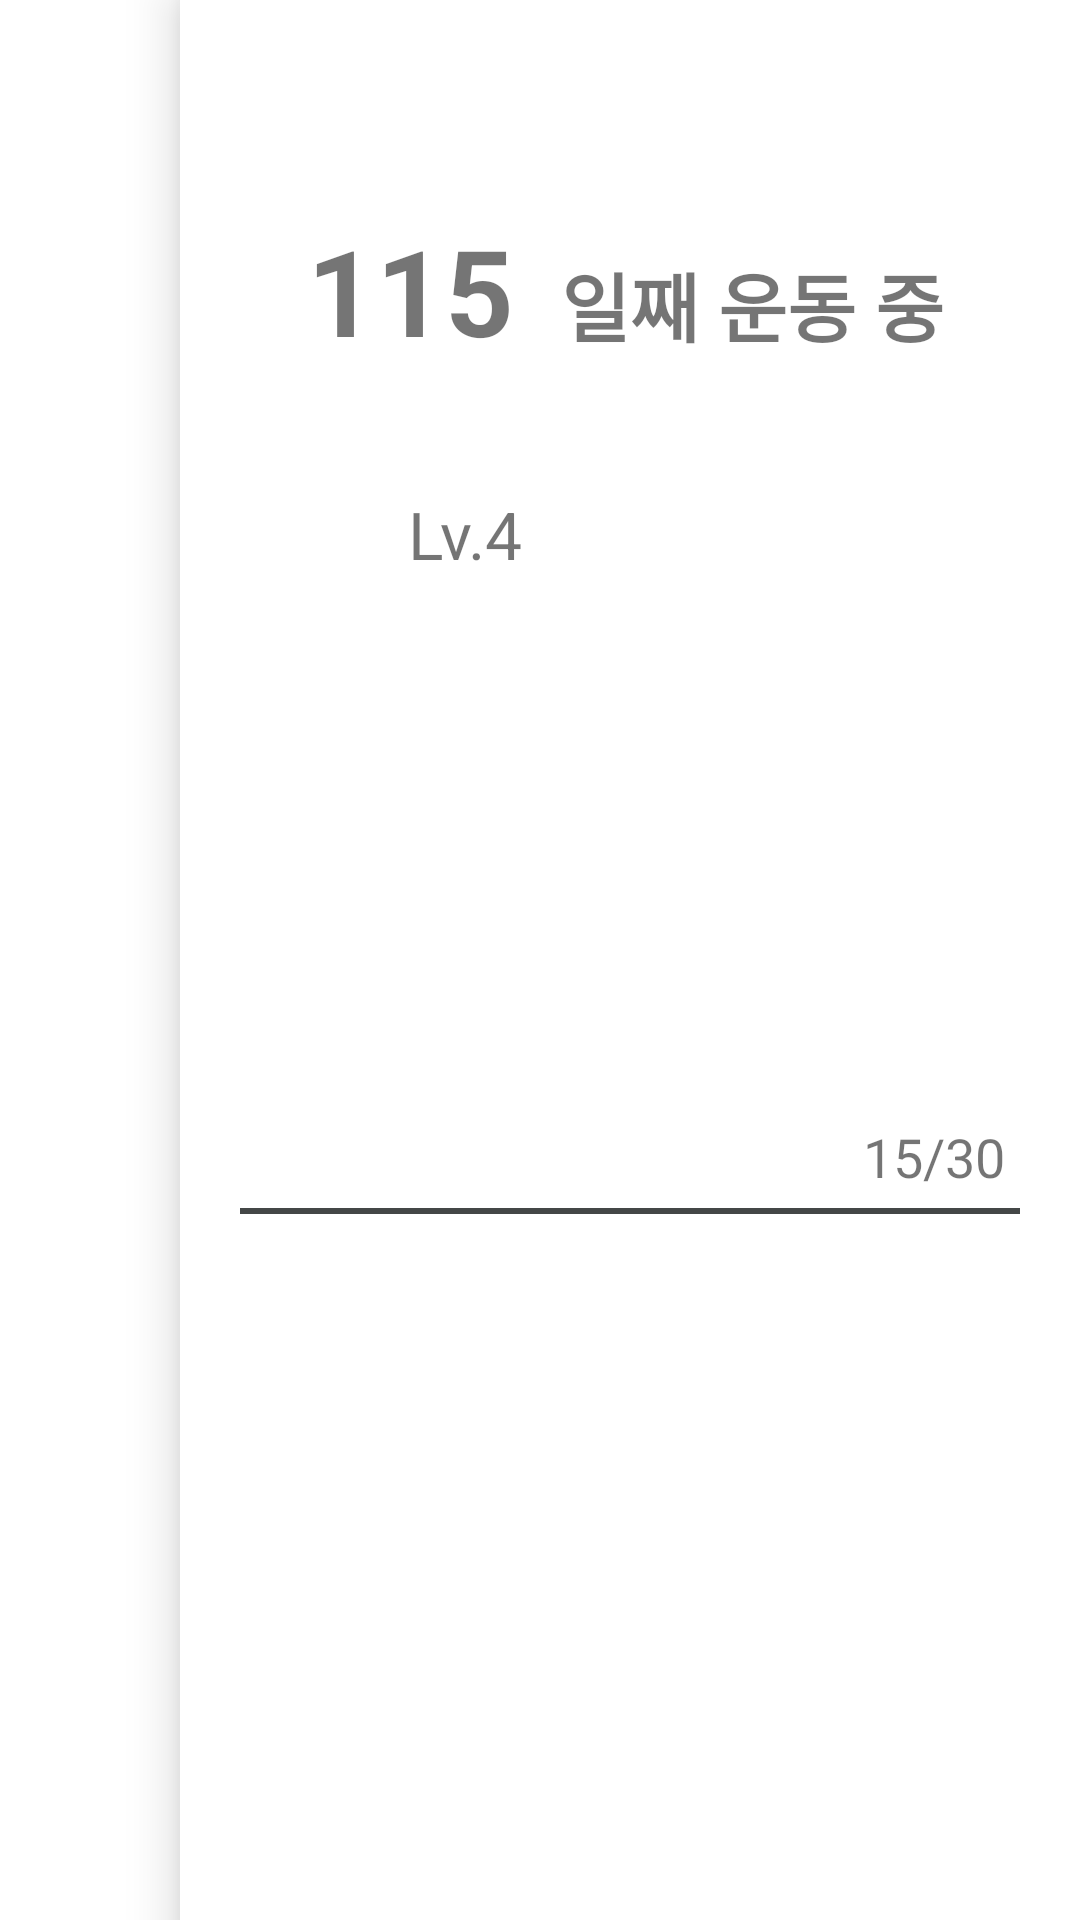

Android layout source for this screen:
<!-- AndroidManifest.xml: application theme Theme.OWN -->
<!-- res/layout/side_nav.xml -->
<?xml version="1.0" encoding="utf-8"?>
<androidx.constraintlayout.widget.ConstraintLayout xmlns:android="http://schemas.android.com/apk/res/android"
    android:layout_width="match_parent"
    android:layout_height="match_parent"
    xmlns:app="http://schemas.android.com/apk/res-auto"
    xmlns:tools="http://schemas.android.com/tools">
    <LinearLayout
        android:id="@+id/achieveLayout"
        android:layout_width="300dp"
        android:layout_height="match_parent"
        android:background="#FFFFFF"
        android:orientation="vertical"
        android:translationZ="10dp"
        app:layout_constraintBottom_toBottomOf="parent"
        app:layout_constraintEnd_toEndOf="parent"
        app:layout_constraintTop_toTopOf="parent"
        app:layout_constraintVertical_bias="0.0">

        <androidx.constraintlayout.widget.ConstraintLayout
            android:layout_width="match_parent"
            android:layout_height="wrap_content"
            android:layout_marginTop="70dp"
            android:paddingHorizontal="30dp">

            <TextView
                android:id="@+id/dayCnt"
                android:layout_width="wrap_content"
                android:layout_height="wrap_content"
                android:text="115"
                android:textSize="40dp"
                android:textStyle="bold"
                app:layout_constraintBottom_toBottomOf="parent"
                app:layout_constraintEnd_toStartOf="@id/dayCntDescription"
                app:layout_constraintStart_toStartOf="parent"
                tools:layout_editor_absoluteX="30dp"
                tools:layout_editor_absoluteY="60dp" />

            <TextView
                android:id="@+id/dayCntDescription"
                android:layout_width="wrap_content"
                android:layout_height="wrap_content"
                android:paddingHorizontal="3dp"
                android:text="일째 운동 중"
                android:textSize="25dp"
                android:textStyle="bold"
                app:layout_constraintBaseline_toBaselineOf="@id/dayCnt"
                app:layout_constraintEnd_toEndOf="parent"
                app:layout_constraintStart_toEndOf="@id/dayCnt"
                tools:layout_editor_absoluteX="99dp"
                tools:layout_editor_absoluteY="79dp" />

        </androidx.constraintlayout.widget.ConstraintLayout>


        <LinearLayout
            android:layout_width="match_parent"
            android:layout_height="200dp"
            android:layout_marginHorizontal="40dp"
            android:layout_marginTop="30dp"
            android:layout_marginBottom="15dp"
            android:orientation="horizontal">


            <TextView
                android:id="@+id/levelNum"
                android:layout_width="0dp"
                android:layout_weight="1"
                android:layout_height="wrap_content"
                android:paddingVertical="10dp"
                android:text="Lv.4"
                android:textAlignment="center"
                android:textSize="22dp" />




            <GridView
                android:id="@+id/levelGrid"
                android:layout_width="0dp"
                android:layout_height="match_parent"
                android:layout_weight="1"
                android:numColumns="1" />
        </LinearLayout>

        <TextView
            android:id="@+id/yolkNum"
            android:layout_width="match_parent"
            android:layout_height="wrap_content"
            android:paddingHorizontal="25dp"
            android:paddingVertical="5dp"
            android:text="15/30"
            android:textAlignment="viewEnd"
            android:textSize="18dp" />

        <View
            android:id="@+id/achieveDivideLine"
            android:layout_width="match_parent"
            android:layout_height="2dp"
            android:layout_marginHorizontal="20dp"
            android:background="#444747" />

        <GridView
            android:id="@+id/yolkGrid"
            android:layout_width="match_parent"
            android:layout_height="300dp"
            android:layout_marginBottom="50dp"
            android:numColumns="6"
            android:paddingHorizontal="20dp"
            android:paddingVertical="10dp" />


    </LinearLayout>

</androidx.constraintlayout.widget.ConstraintLayout>
<!-- resources referenced by this layout -->
<resources>
  <style name="Theme.OWN" parent="Theme.MaterialComponents.DayNight.DarkActionBar">
          
          <item name="colorPrimary">@color/own_skyblue</item>
          <item name="colorPrimaryVariant">@color/own_skyblue_dark</item>
          <item name="colorOnPrimary">@color/white</item>
          
          <item name="colorSecondary">@color/teal_200</item>
          <item name="colorSecondaryVariant">@color/teal_700</item>
          <item name="colorOnSecondary">@color/black</item>
          
          <item name="android:statusBarColor" tools:targetApi="l">?attr/colorPrimaryVariant</item>
          
      </style>
  <color name="own_skyblue">#FF3FC7D9</color>
  <color name="own_skyblue_dark">#FF229AAA</color>
  <color name="white">#FFFFFFFF</color>
  <color name="teal_200">#FF03DAC5</color>
  <color name="teal_700">#FF018786</color>
  <color name="black">#FF000000</color>
</resources>
